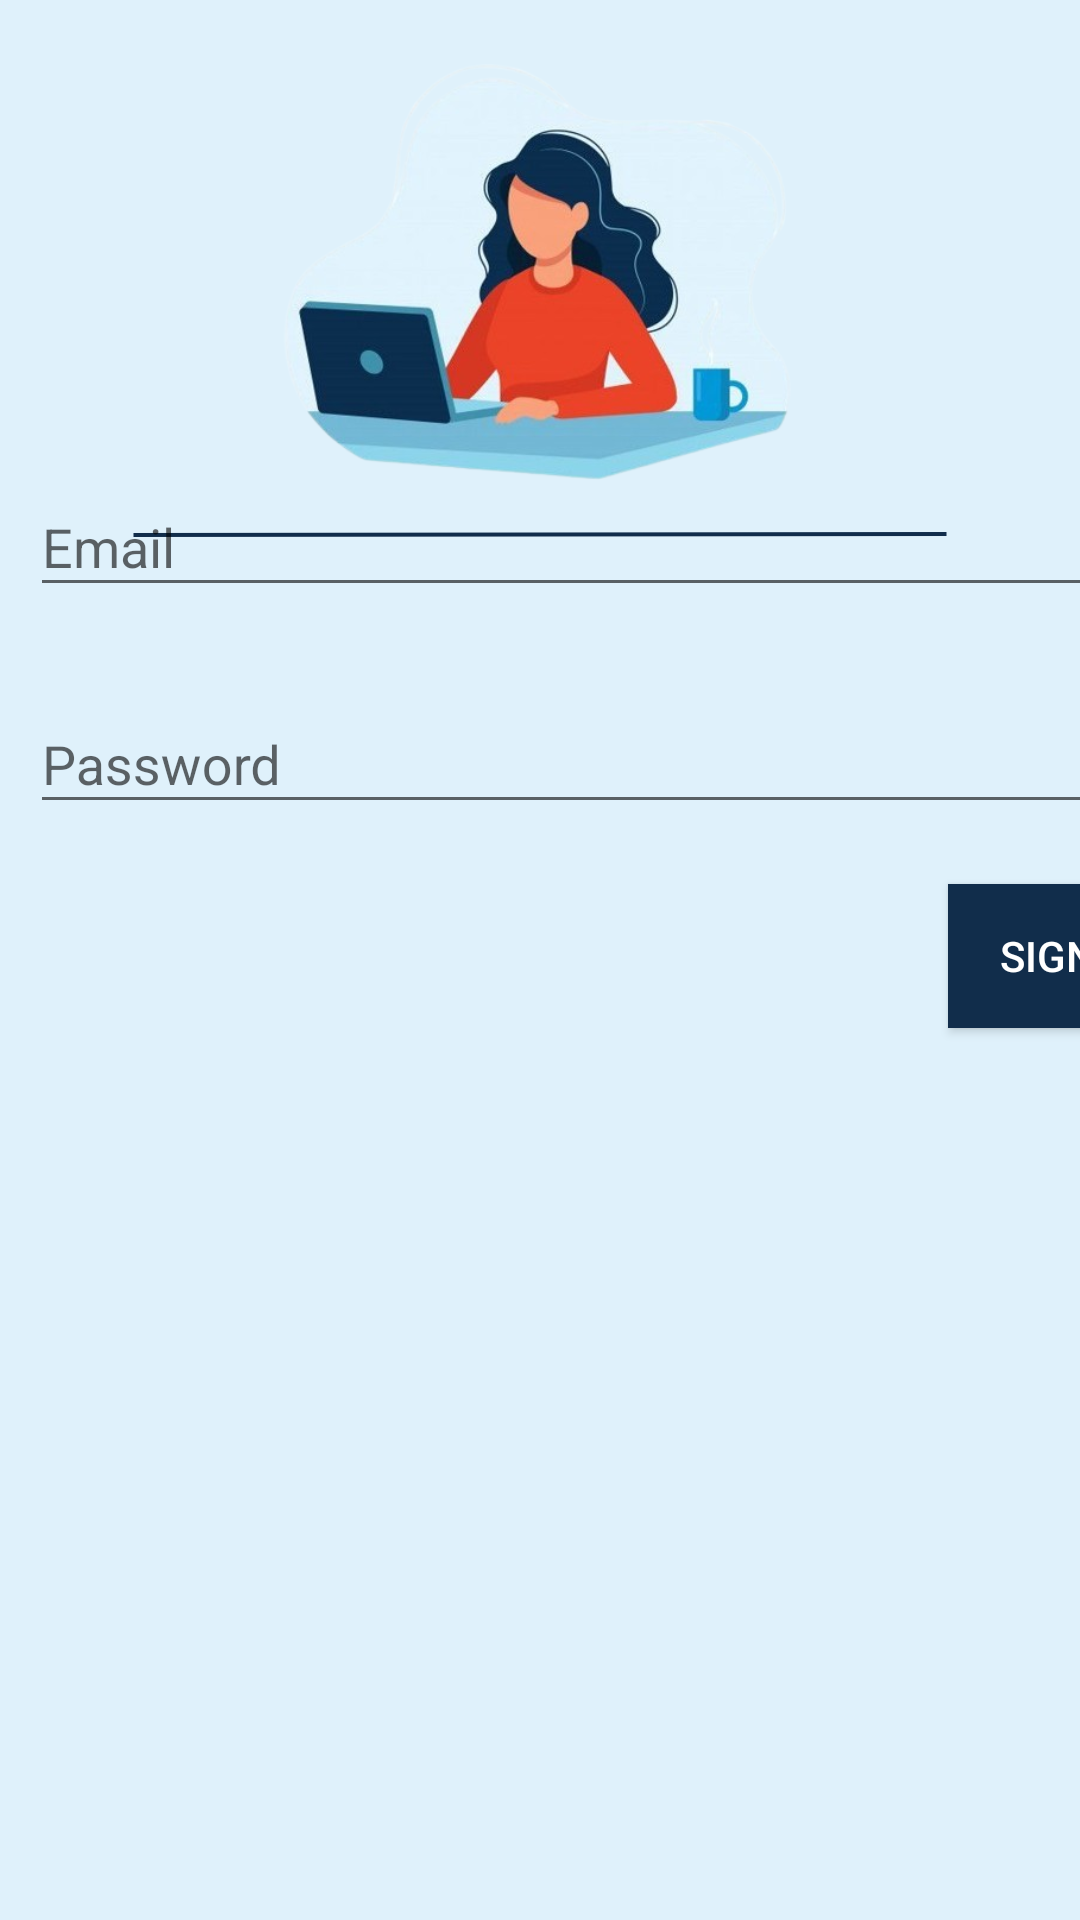

The Android layout XML behind this screen, and the referenced resources:
<!-- AndroidManifest.xml: application theme Theme.Laporanmasyarakat1 -->
<!-- res/layout/activity_register.xml -->
<?xml version="1.0" encoding="utf-8"?>
<androidx.constraintlayout.widget.ConstraintLayout xmlns:android="http://schemas.android.com/apk/res/android"
    xmlns:app="http://schemas.android.com/apk/res-auto"
    xmlns:tools="http://schemas.android.com/tools"
    android:layout_width="match_parent"
    android:layout_height="match_parent"
    tools:context=".RegisterActivity"
    android:background="@drawable/login">

    <LinearLayout
        android:layout_width="414dp"
        android:layout_height="628dp"
        android:orientation="vertical"
        tools:layout_editor_absoluteX="-2dp"
        tools:layout_editor_absoluteY="280dp">

        <com.google.android.material.textfield.TextInputLayout
            android:layout_width="match_parent"
            android:layout_height="wrap_content"
            android:layout_marginLeft="10dp"
            android:layout_marginTop="150dp"
            android:layout_marginRight="10dp"
            android:layout_marginBottom="10dp">

            <EditText
                android:id="@+id/et_email"
                android:layout_width="match_parent"
                android:layout_height="wrap_content"
                android:hint="Email"
                android:inputType="textEmailAddress" />
        </com.google.android.material.textfield.TextInputLayout>

        <com.google.android.material.textfield.TextInputLayout
            android:layout_width="match_parent"
            android:layout_height="wrap_content"
            android:layout_margin="10dp">

            <EditText
                android:id="@+id/et_password"
                android:layout_width="match_parent"
                android:layout_height="wrap_content"
                android:hint="Password"
                android:inputType="textPassword" />
        </com.google.android.material.textfield.TextInputLayout>

        <Button
            android:id="@+id/bt_signup"
            android:layout_width="wrap_content"
            android:layout_height="wrap_content"
            android:layout_gravity="right"
            android:layout_margin="10dp"
            android:background="@color/navy"
            android:text="Sign Up"
            android:textColor="#FFFFFF" />
    </LinearLayout>

</androidx.constraintlayout.widget.ConstraintLayout>
<!-- resources referenced by this layout -->
<resources>
  <color name="navy">#112D4B</color>
  <!-- drawable login: png bitmap (drawable, 174329 bytes) -->
  <style name="Theme.Laporanmasyarakat1" parent="Base.Theme.Laporanmasyarakat1" />
  <style name="Base.Theme.Laporanmasyarakat1" parent="Theme.AppCompat.Light.NoActionBar">
  
      </style>
</resources>
